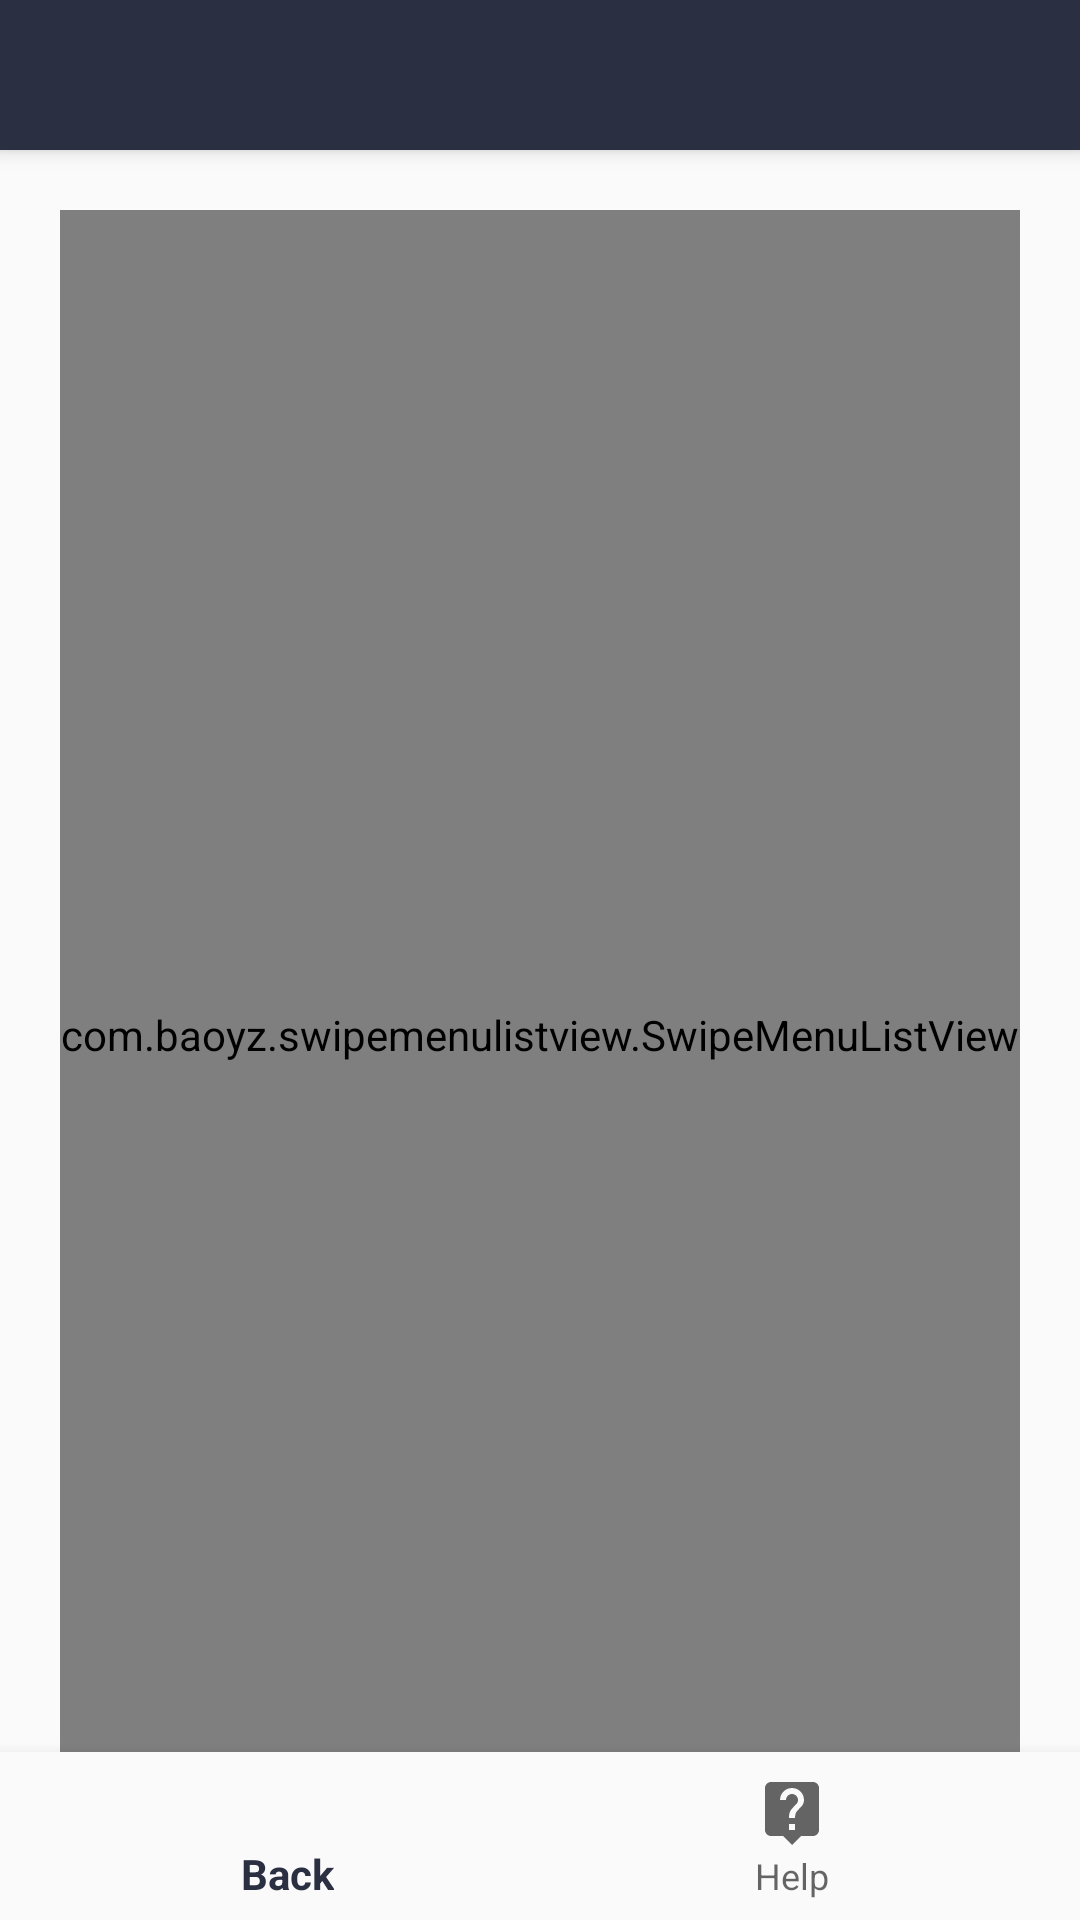

This screen was rendered from an Android layout file. Write that file and the resources it references.
<!-- AndroidManifest.xml: application theme AppTheme -->
<!-- res/layout/activity_archived_notification.xml -->
<?xml version="1.0" encoding="utf-8"?>
<androidx.coordinatorlayout.widget.CoordinatorLayout xmlns:android="http://schemas.android.com/apk/res/android"
    xmlns:app="http://schemas.android.com/apk/res-auto"
    xmlns:tools="http://schemas.android.com/tools"
    android:layout_width="match_parent"
    android:layout_height="match_parent"
    tools:context=".ArchivedNotification">

    <com.google.android.material.appbar.AppBarLayout
        android:layout_width="match_parent"
        android:layout_height="wrap_content"
        android:theme="@style/AppTheme.AppBarOverlay">


        <androidx.appcompat.widget.Toolbar
            android:id="@+id/toolbar"
            android:layout_width="match_parent"
            android:layout_height="50dp"
            app:popupTheme="@style/AppTheme.PopupOverlay" >
        </androidx.appcompat.widget.Toolbar>

    </com.google.android.material.appbar.AppBarLayout>

    <include layout="@layout/content_archived_notification" />

    <com.google.android.material.bottomnavigation.BottomNavigationView
        android:id="@+id/nav_view"
        android:layout_width="match_parent"
        android:layout_height="wrap_content"
        android:layout_gravity="bottom"
        android:background="?android:attr/windowBackground"
        app:menu="@menu/bottom_nav_menu" />

</androidx.coordinatorlayout.widget.CoordinatorLayout>
<!-- res/layout/content_archived_notification.xml (included above) -->
<?xml version="1.0" encoding="utf-8"?>
<androidx.constraintlayout.widget.ConstraintLayout xmlns:android="http://schemas.android.com/apk/res/android"
    xmlns:app="http://schemas.android.com/apk/res-auto"
    xmlns:tools="http://schemas.android.com/tools"
    android:layout_width="match_parent"
    android:layout_height="match_parent"
    app:layout_behavior="@string/appbar_scrolling_view_behavior"
    tools:context=".ArchivedNotification"
    tools:showIn="@layout/activity_archived_notification">
    <com.baoyz.swipemenulistview.SwipeMenuListView
        android:layout_width="match_parent"
        android:layout_height="match_parent"
        android:layout_margin="20dp"
        android:id="@+id/listView" />

</androidx.constraintlayout.widget.ConstraintLayout>
<!-- resources referenced by this layout -->
<resources>
  <style name="AppTheme.AppBarOverlay" parent="ThemeOverlay.AppCompat.Dark.ActionBar" />
  <style name="AppTheme.PopupOverlay" parent="ThemeOverlay.AppCompat.Light" />
  <style name="AppTheme" parent="Theme.AppCompat.Light.DarkActionBar">
          
          <item name="colorPrimary">@color/colorPrimary</item>
          <item name="colorPrimaryDark">@color/colorPrimaryDark</item>
          <item name="colorAccent">@color/colorAccent</item>
          <item name="android:statusBarColor">#2a2f42</item>
      </style>
  <color name="colorPrimary">#2a2f42</color>
  <color name="colorPrimaryDark">#2a2f42</color>
  <color name="colorAccent">#2a2f42</color>
</resources>
